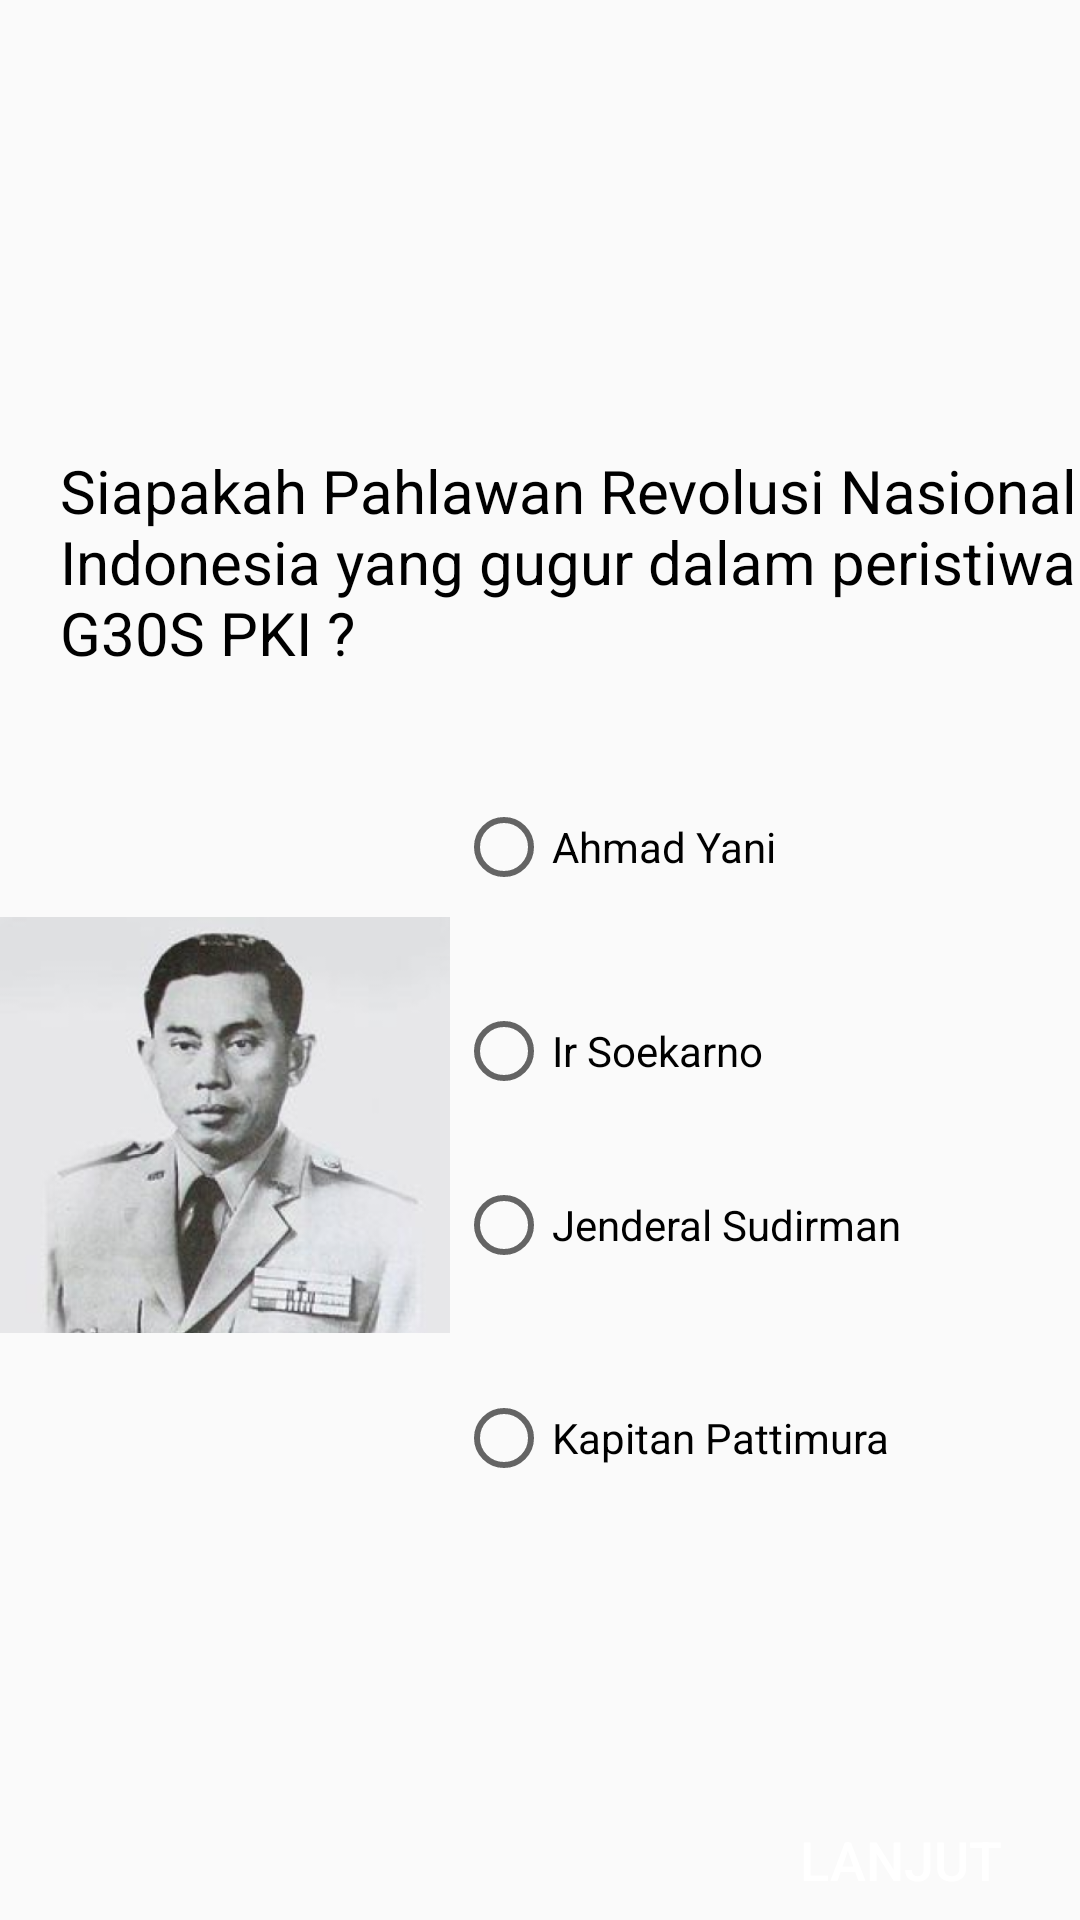

The Android layout XML behind this screen, and the referenced resources:
<!-- AndroidManifest.xml: application theme Theme.AppCompat.Light.NoActionBar -->
<!-- res/layout/activity_pahlawan_revolusi.xml -->
<?xml version="1.0" encoding="utf-8"?>
<RelativeLayout
    xmlns:android="http://schemas.android.com/apk/res/android"
    xmlns:app="http://schemas.android.com/apk/res-auto"
    xmlns:tools="http://schemas.android.com/tools"
    android:layout_width="match_parent"
    android:layout_height="match_parent"
    android:id="@+id/activity_main"
    tools:context=".pahlawan_revolusi">

    <ImageView
        android:layout_width="match_parent"
        android:layout_height="match_parent"
        android:src="@drawable/test" />

    <ImageView
        android:layout_marginTop="300dp"
        android:layout_width="150dp"
        android:layout_height="150dp"
        android:src="@drawable/revolusi" />

    <TextView
        android:id="@+id/textview"
        android:layout_width="wrap_content"
        android:layout_height="wrap_content"
        android:layout_marginTop="150dp"
        android:text="Siapakah Pahlawan Revolusi Nasional Indonesia yang gugur dalam peristiwa G30S PKI ?"
        android:layout_marginStart="20dp"
        android:textColor="@color/black"
        android:textSize="20dp"
        app:layout_constraintEnd_toEndOf="parent"
        app:layout_constraintTop_toTopOf="parent" />

    <RadioGroup
        android:layout_marginStart="150dp"
        android:padding="2dp"
        android:layout_width="wrap_content"
        android:layout_height="wrap_content"
        android:layout_below="@+id/textview"
        android:layout_marginTop="40dp"
        android:id="@+id/radioGroup" >

        <RadioButton
            android:text="Ahmad Yani"
            android:foreground="?attr/selectableItemBackground"
            android:layout_width="wrap_content"
            android:layout_height="wrap_content"
            android:id="@+id/radioButton"
            android:onClick="onRadioButton"
            android:layout_toLeftOf="@+id/radioGroup"
            android:layout_below="@+id/radioGroup"/>

        <RadioButton
            android:text="Ir Soekarno"
            android:foreground="?attr/selectableItemBackground"
            android:onClick="onRadioButton"
            android:layout_width="wrap_content"
            android:layout_height="wrap_content"
            android:layout_below="@+id/radioButton"
            android:layout_alignLeft="@+id/radioButton"
            android:layout_alignStart="@+id/radioButton"
            android:layout_marginTop="36dp"
            android:id="@+id/radioButton2"/>

        <RadioButton
            android:text="Jenderal Sudirman"
            android:foreground="?attr/selectableItemBackground"
            android:onClick="onRadioButton"
            android:layout_width="wrap_content"
            android:layout_height="wrap_content"
            android:layout_marginTop="26dp"
            android:id="@+id/radioButton3"
            android:layout_below="@+id/radioButton2"
            android:layout_alignLeft="@+id/radioButton2"
            android:layout_alignStart="@+id/radioButton2"/>

        <RadioButton
            android:text="Kapitan Pattimura"
            android:foreground="?attr/selectableItemBackground"
            android:onClick="onRadioButton"
            android:layout_width="wrap_content"
            android:layout_height="wrap_content"
            android:layout_below="@+id/radioButton3"
            android:layout_alignLeft="@+id/radioButton3"
            android:layout_alignStart="@+id/radioButton3"
            android:layout_marginTop="39dp"
            android:id="@+id/radioButton4"/>

    </RadioGroup>

    <Button
        android:id="@+id/lanjut"
        android:layout_marginStart="240dp"
        android:layout_marginTop="600dp"
        android:layout_width="140dp"
        android:layout_height="51dp"
        android:background="@color/red"
        android:text="Lanjut"
        android:textColor="@color/white"
        android:textSize="18dp"/>


</RelativeLayout>
<!-- resources referenced by this layout -->
<resources>
  <!-- drawable revolusi: png bitmap (drawable, 113725 bytes) -->
  <!-- not gathered from this repository: default colours our renderer supplied (Android Studio template values) -->
  <color name="black">#FF000000</color>
  <color name="white">#FFFFFFFF</color>
</resources>
